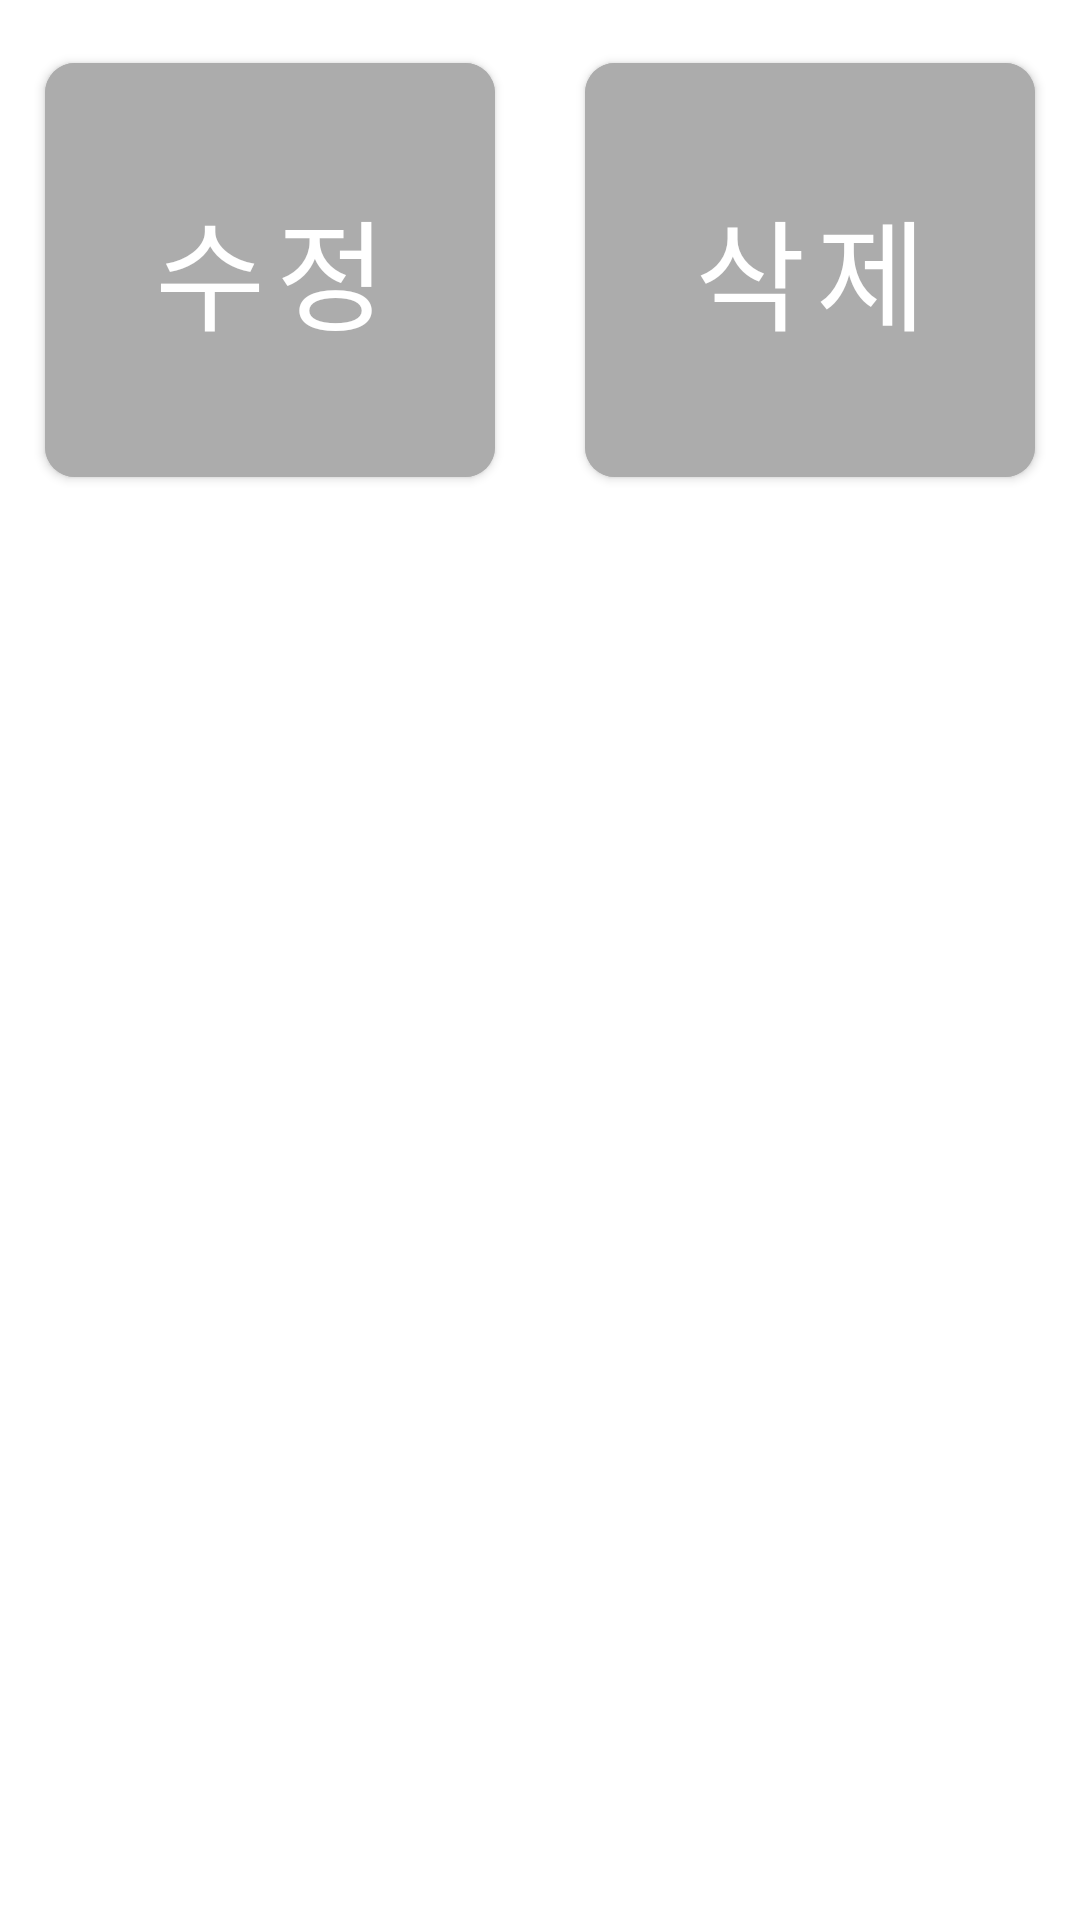

Android layout source for this screen:
<!-- AndroidManifest.xml: application theme AppTheme -->
<!-- res/layout/longtouch_menu.xml -->
<?xml version="1.0" encoding="utf-8"?>
<LinearLayout xmlns:android="http://schemas.android.com/apk/res/android"
    xmlns:app="http://schemas.android.com/apk/res-auto"
    android:id="@+id/ll_writeChoice"
    android:orientation="horizontal"
    android:layout_width="match_parent"
    android:layout_height="match_parent"
    android:elevation="30dp"
    android:layout_gravity="center">

    <android.support.design.button.MaterialButton
        android:id="@+id/modify_btn"
        android:gravity="center"
        android:layout_width="150dp"
        android:layout_height="150dp"
        android:backgroundTint="#ACACAC"
        app:rippleColor="#616161"
        android:layout_margin="15dp"
        android:text="@string/modify"
        android:textSize="40sp"
        app:cornerRadius="10dp" />

    <android.support.design.button.MaterialButton
        android:id="@+id/del_btn"
        android:gravity="center"
        android:layout_width="150dp"
        android:layout_height="150dp"
        android:layout_margin="15dp"
        android:backgroundTint="#ACACAC"
        app:rippleColor="#616161"
        android:text="@string/delete"
        android:textSize="40sp"
        app:cornerRadius="10dp" />
</LinearLayout>
<!-- resources referenced by this layout -->
<resources>
  <string name="delete">삭제</string>
  <string name="modify">수정</string>
  <style name="AppTheme" parent="Theme.MaterialComponents.Light.NoActionBar">
          
          <item name="colorPrimary">@color/colorPrimary</item>
          <item name="colorPrimaryDark">@color/colorPrimaryDark</item>
          <item name="colorAccent">#000000</item>
  
          <item name="android:statusBarColor">#000000</item>
      </style>
  <!-- not gathered from this repository: default colours our renderer supplied (Android Studio template values) -->
  <color name="colorPrimary">#FF6200EE</color>
  <color name="colorPrimaryDark">#FF3700B3</color>
</resources>
